Run: headless pygame with SDL's dummy video driver; simulated clock (each Clock.tick advances the game by its frame time, no real sleeping); random seed 0; keys injected as events and as key.get_pressed() state; no mouse input.
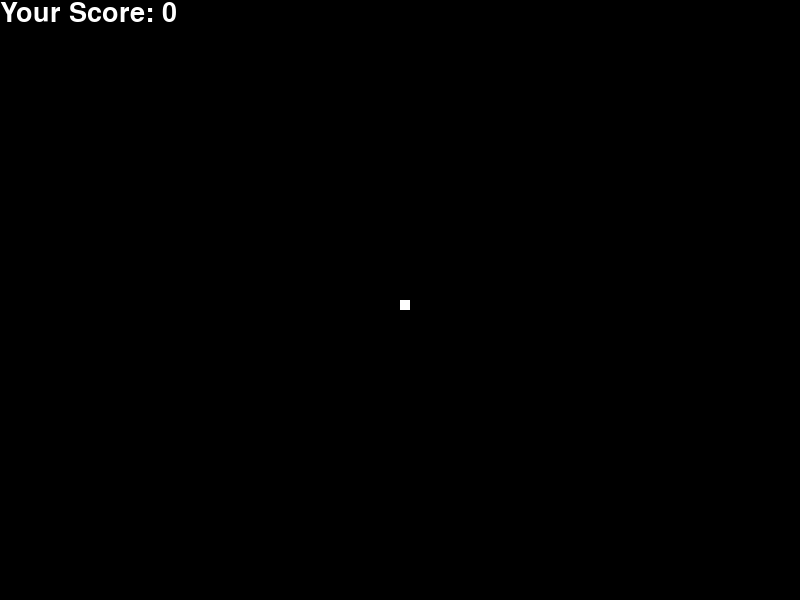
Frame 1 of 4 · flips 1–60 · no input
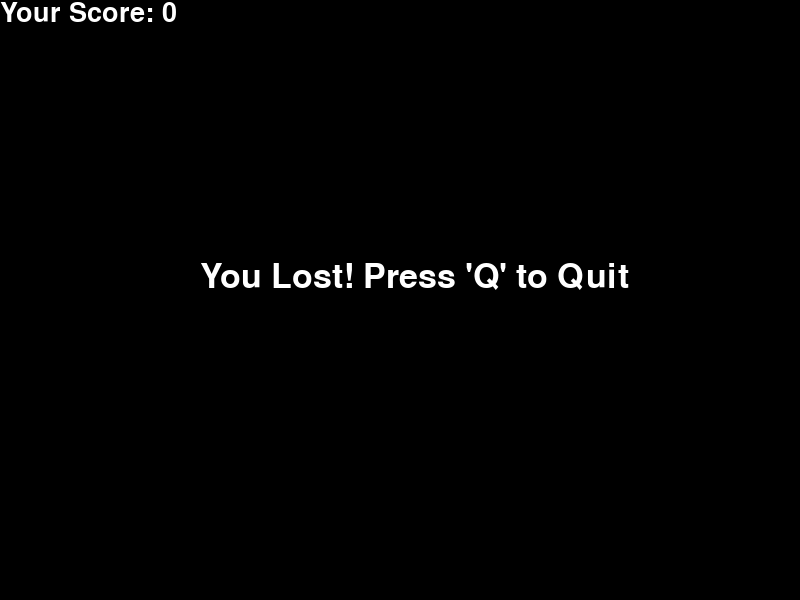
Frame 2 of 4 · flips 61–180 · tapped SPACE, RETURN · held RIGHT (→), D
Frame 3 of 4 · flips 181–300 · held DOWN (↓), S · screen unchanged from frame 2, image omitted
Frame 4 of 4 · flips 301–420 · held LEFT (←), A, UP (↑), W · screen unchanged from frame 3, image omitted

The pygame program that drew these frames:

import pygame
import time
import random

# Create the screen
pygame.init()

white = (255, 255, 255)
black = (0, 0, 0)
red = (255, 0, 0)

dis_w = 800
dis_h = 600

dis = pygame.display.set_mode((dis_w, dis_h))
pygame.display.set_caption('Snake Game by HanRyoul')

clock = pygame.time.Clock()

# Snake size&speed
snake_block = 10
snake_speed = 20

font_style = pygame.font.SysFont(None, 50)
score_font = pygame.font.SysFont(None, 40)

# Displaying the Score
def snake_score(score):
    value = score_font.render("Your Score: " + str(score), True, white)
    dis.blit(value, [0, 0])

def snake_length(snake_block, snake_list):
    for x in snake_list:
        pygame.draw.rect(dis, white, [x[0], x[1], snake_block, snake_block])

def message(word,color):
    msg = font_style.render(word, True, color)
    dis.blit(msg, [dis_w/4, dis_h/2.3])

def gameLoop():
    game_over = False
    game_close = False

    x1 = dis_w/2
    y1 = dis_h/2

    x1_change = 0
    y1_change = 0

    snake_list = []
    length_of_snake = 1

    # Adding the Food
    food_x = round(random.randrange(0, dis_w - snake_block) / 10.0) * 10.0
    food_y = round(random.randrange(0, dis_w - snake_block) / 10.0) * 10.0

    while not game_over:

        # Game Over message
        while game_close == True:
            dis.fill(black)
            message("You Lost! Press 'Q' to Quit", white)
            snake_score(length_of_snake - 1)
            pygame.display.update()

            for event in pygame.event.get():
                if event.type == pygame.KEYDOWN:
                    if event.key == pygame.K_q:
                        game_over = True
                        game_close = False
        
        # Moving the Snake
        for event in pygame.event.get():
            if event.type == pygame.QUIT:
                game_over = True
            if event.type == pygame.KEYDOWN:
                if event.key == pygame.K_LEFT:
                    x1_change = -snake_block
                    y1_change = 0
                elif event.key == pygame.K_RIGHT:
                    x1_change = snake_block
                    y1_change = 0
                elif event.key == pygame.K_UP:
                    y1_change = -snake_block
                    x1_change = 0
                elif event.key == pygame.K_DOWN:
                    y1_change = snake_block
                    x1_change = 0

        # Game Over when Snake hits the boundaries
        if x1 >= dis_w or x1 < 0 or y1 >= dis_h or y1 < 0:
            game_close = True

        x1 += x1_change   
        y1 += y1_change  
        dis.fill(black)
        pygame.draw.rect(dis,red,[food_x, food_y, snake_block, snake_block])

        # Increasing the Length of the Snake
        snake_head = []
        snake_head.append(x1)
        snake_head.append(y1)
        snake_list.append(snake_head)

        if len(snake_list) > length_of_snake:
            del snake_list[0]
        
        for x in snake_list[:-1]:
            if x == snake_head:
                game_close = True
        
        snake_length(snake_block, snake_list)
        snake_score(length_of_snake - 1)

        pygame.display.update()

        if x1 == food_x and y1 == food_y:
            food_x = round(random.randrange(0, dis_w - snake_block) / 10.0) * 10.0
            food_y = round(random.randrange(0, dis_h - snake_block) / 10.0) * 10.0
            length_of_snake += 1

        clock.tick(snake_speed)

    pygame.quit()
    quit()

gameLoop()
